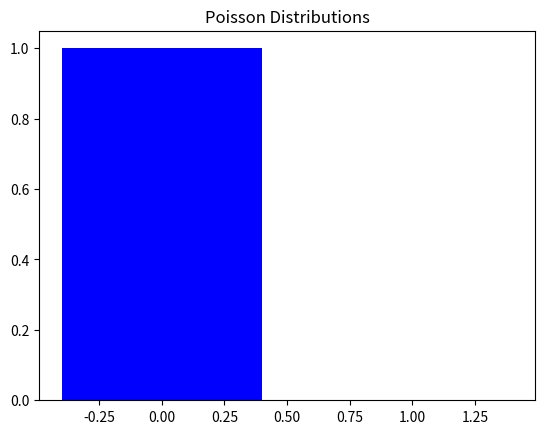

The matplotlib source for this figure:
import random
import numpy as np
import matplotlib.pyplot as plt
from matplotlib import ticker


#define a main
def main():
    # create a random list of floats following a uniform distribution
    # draw a poisson distribution with parameter lambda = 1
    # draw a poisson distribution with parameter lambda = 2
    # draw a poisson distribution with parameter lambda = 3
    # draw a poisson distribution with parameter lambda = 4
    l = np.random.poisson(0., 10000)
    print(l)


    # plot the data in l_0 in percentage
    # sum up each equal element in l_0
    l_0 = 0
    l_1 = 0
    for i in l:
        if i == 0:
            l_0 += 1
        else:
            l_1 += 1

    # make percentages
    l_0 = l_0 / len(l)
    l_1 = l_1 / len(l)

    print(l_0)
    print(l_1)

    # plot the data
    plt.bar([0, 1], [l_0, l_1], color=['blue', 'orange'])


    plt.title('Poisson Distributions')
    plt.show()

if __name__ == '__main__':
    main()

